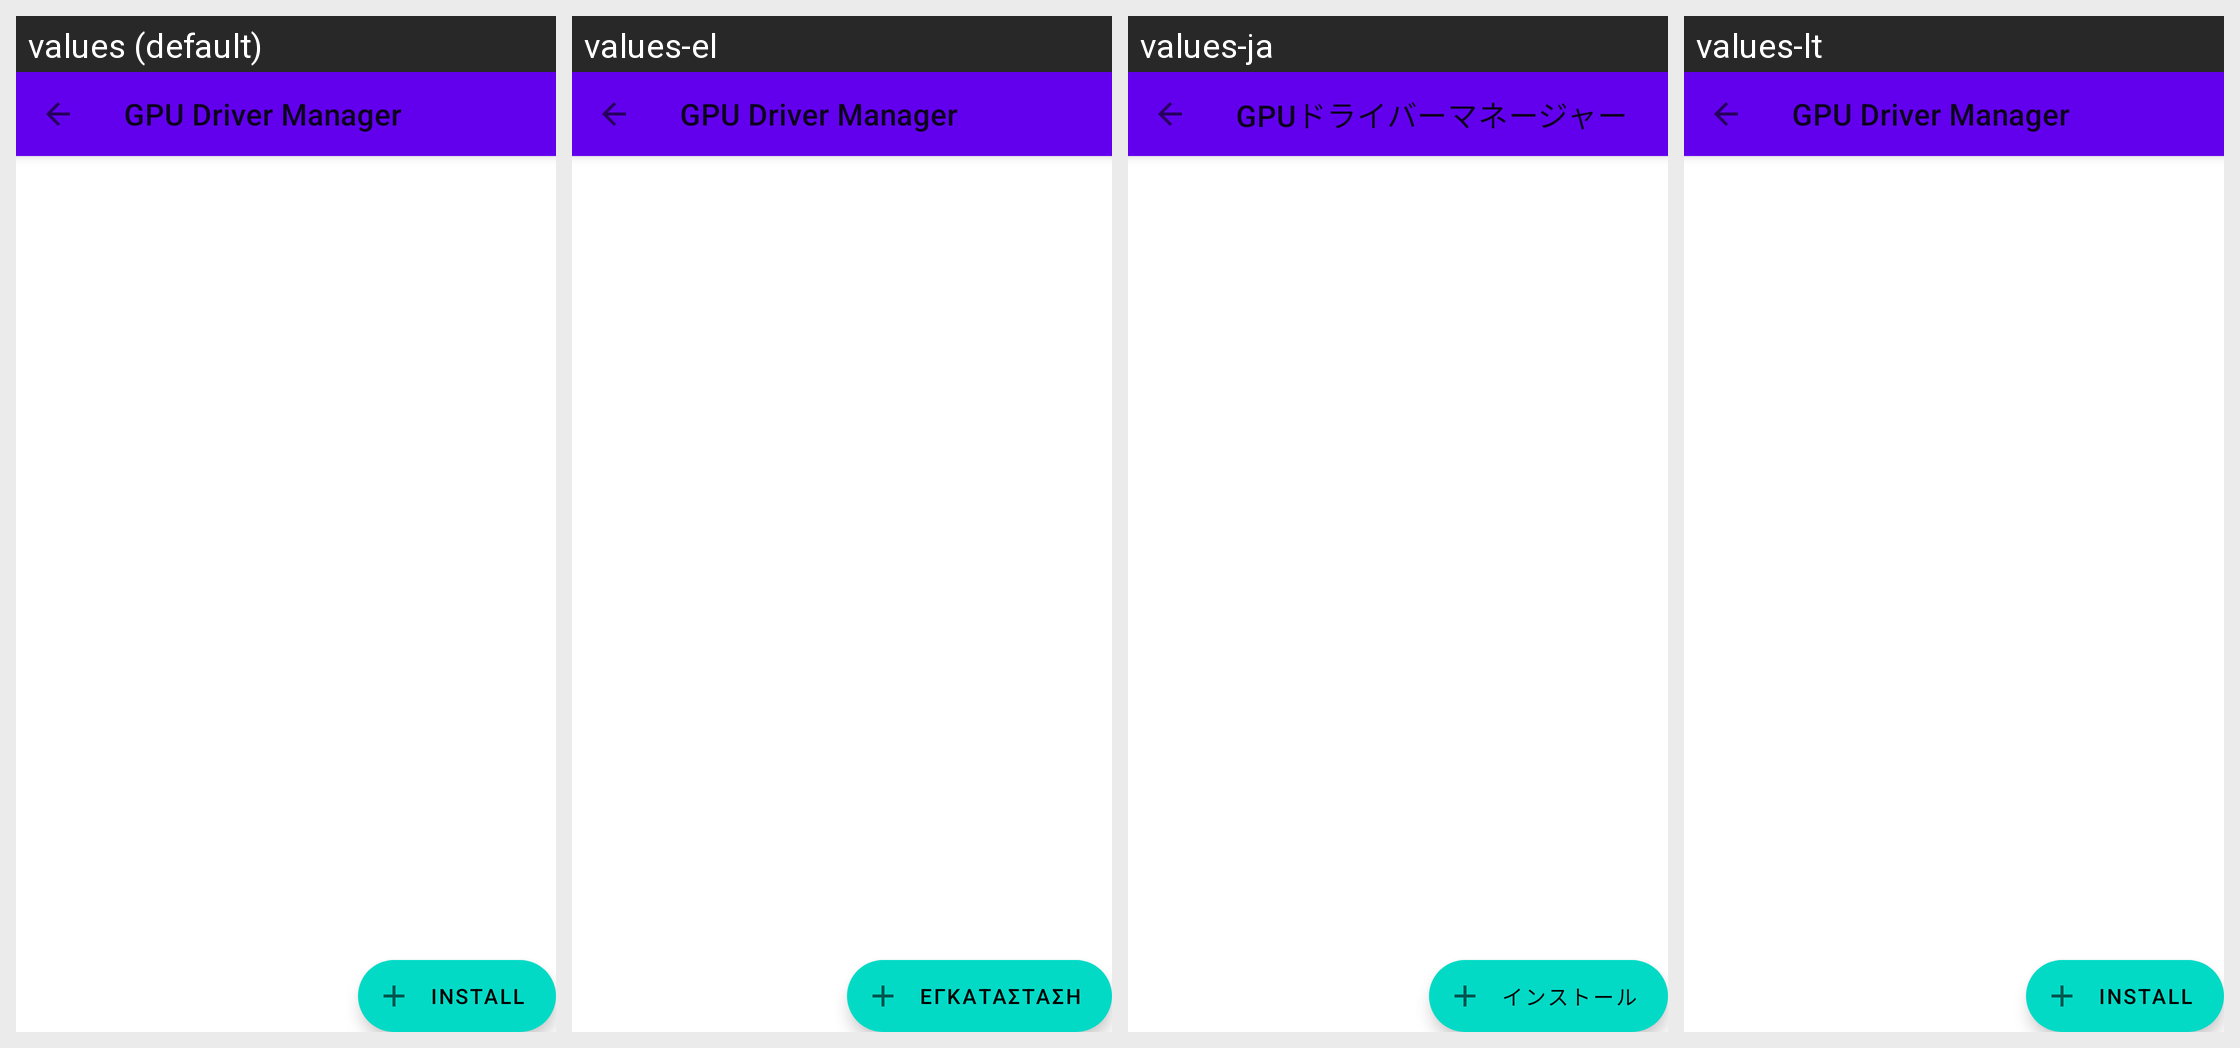

Strings drawn on this Android screen and how each of the app's shown locales translates them:
Android screen res/layout/fragment_driver_manager.xml rendered under 4 locales, left to right: values (default), values-el, values-ja, values-lt. Device: Nexus 5 (rendered at 1080×1920; each locale shown at half size, 540×960, under a caption strip naming it); theme Theme.MaterialComponents.DayNight.NoActionBar.
Other locales in the repository, not shown: values-da, values-de, values-es, values-fi, values-fr, values-id, values-it, values-nb, values-nl, values-pl, values-ru, values-sv, values-tr.
Strings drawn on this screen, with the default value and each locale's value (text and hints the layout hard-codes, and strings that could not be matched under every locale, appear in the picture but are not listed):

gpu_driver_manager
  values: GPU Driver Manager
  values-el: GPU Driver Manager  [not translated; the default value is used]
  values-ja: GPUドライバーマネージャー
  values-lt: GPU Driver Manager  [not translated; the default value is used]

install
  values: Install
  values-el: Εγκατάσταση
  values-ja: インストール
  values-lt: Install  [not translated; the default value is used]
